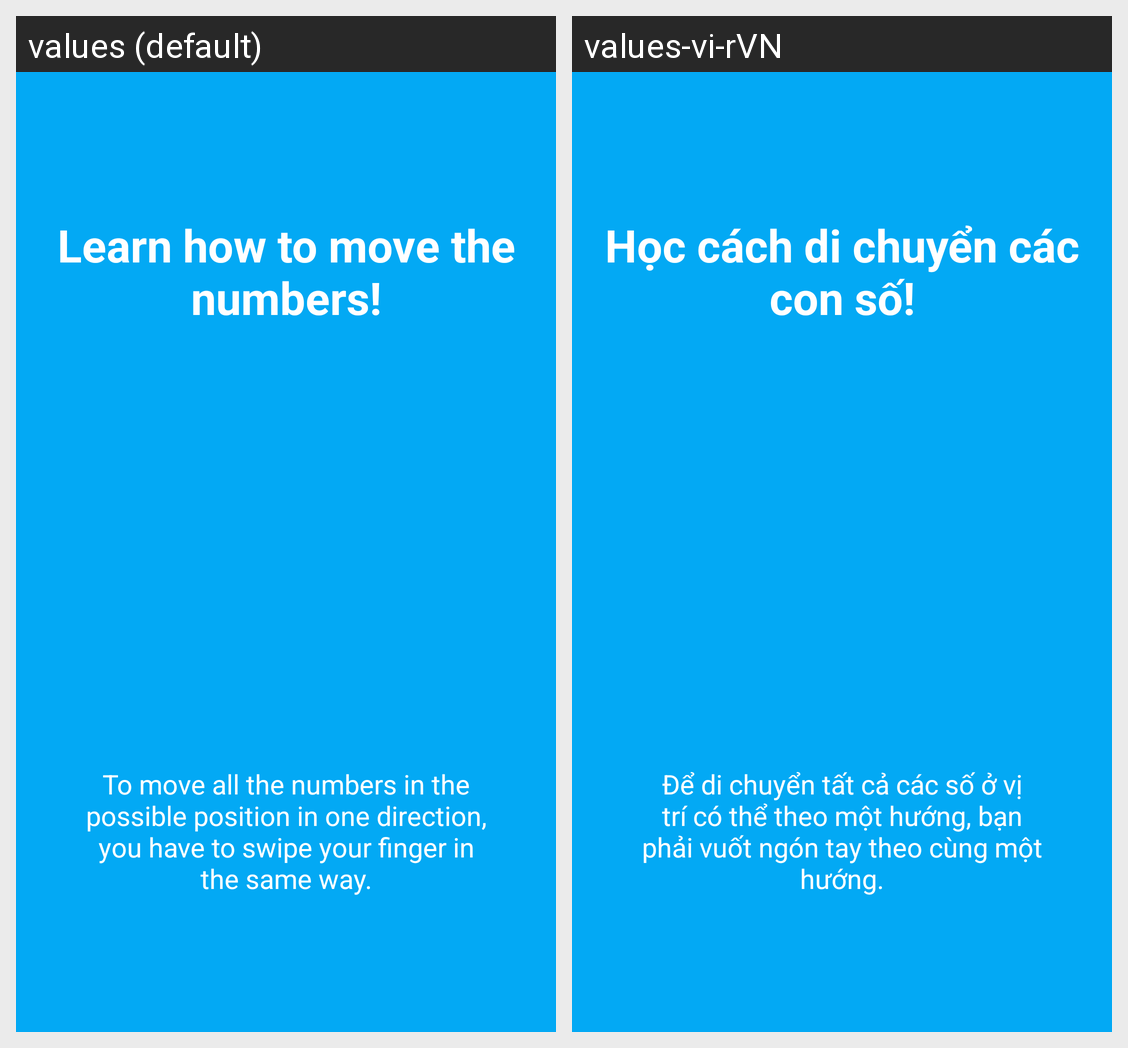

Locale-by-locale string values for the Android screen shown in this grid:
Android screen res/layout/tutorial_slide3.xml rendered under 2 locales, left to right: values (default), values-vi-rVN. Device: Nexus 5 (rendered at 1080×1920; each locale shown at half size, 540×960, under a caption strip naming it); theme AppTheme.
Strings drawn on this screen, with the default value and each locale's value (text and hints the layout hard-codes, and strings that could not be matched under every locale, appear in the picture but are not listed):

Tutorial_Titel_Move
  values: Learn how to move the numbers!
  values-vi-rVN: Học cách di chuyển các con số!

Tutorial_Move
  values: To move all the numbers in the possible position in one direction, you have to swipe your finger in the same way.
  values-vi-rVN: Để di chuyển tất cả các số ở vị trí có thể theo một hướng, bạn phải vuốt ngón tay theo cùng một hướng.
